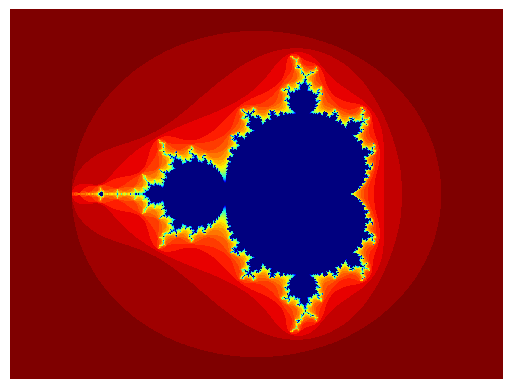

Python code for this plot:
# -*- coding: utf-8 -*-
"""
Created on Mon Sep 19 17:52:11 2016

@author: richardbrower

Documentation
"""
import numpy as np, matplotlib.pyplot as plt
max_iterations = 32
x_min, x_max = -2.5, 1.5
y_min, y_max = -1.5, 1.5
ds = 0.002

X = np.arange(x_min, x_max + ds, ds)
Y = np.arange(y_min, y_max + ds, ds)
data = np.zeros(  (X.size, Y.size), dtype='uint')

for i in range(X.size):
    for j in range(Y.size):
        x0, y0 = X[i], Y[j]
        x, y = x0, y0
        count = 0
        while count < max_iterations:
            x, y = (x0 + x*x - y*y, y0 + 2*x*y)
            if (x*x + y*y) > 4.0: break
            count += 1
        data[i, j] = max_iterations - count
 
plt.imshow(data.transpose(), interpolation='nearest', cmap='jet')
plt.axis('off')       
